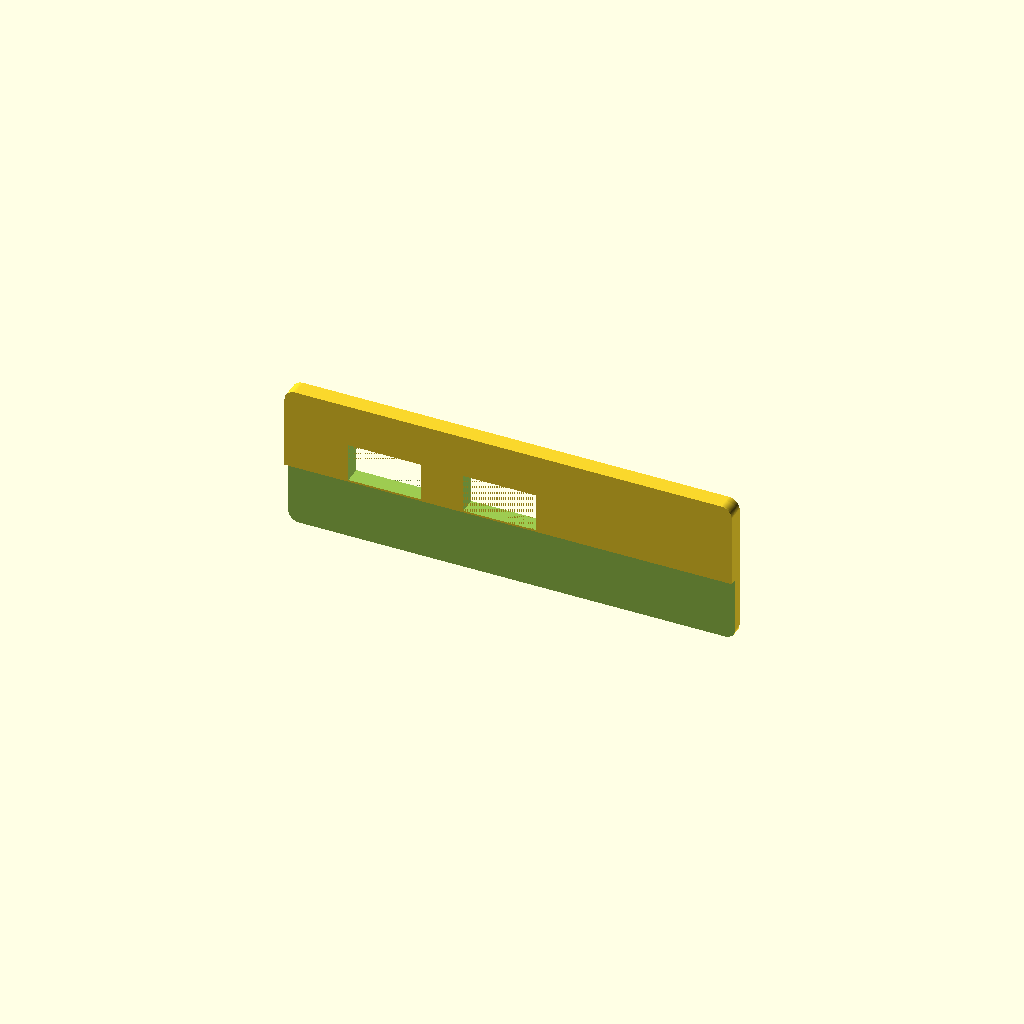
Cell 1: the model at its default parameters.
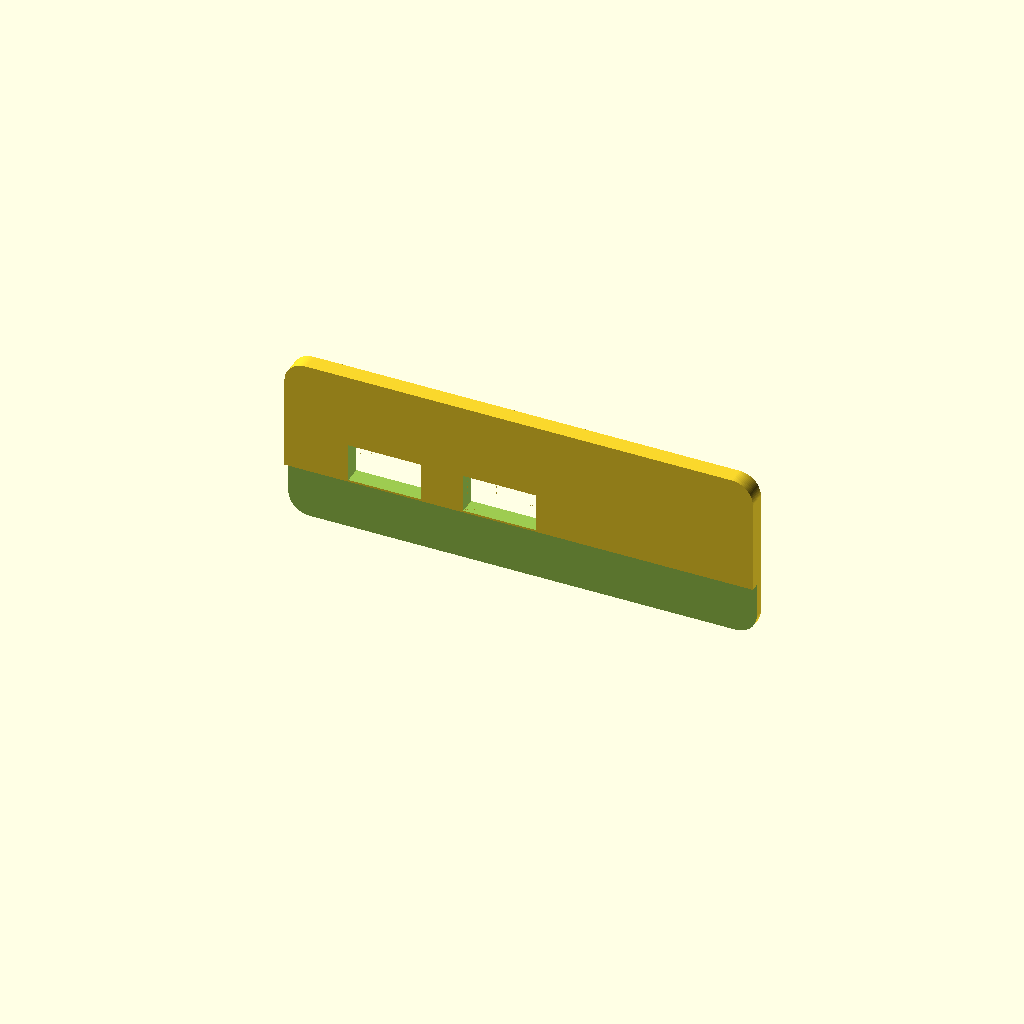
Cell 2: d = 10 (everything else at default).
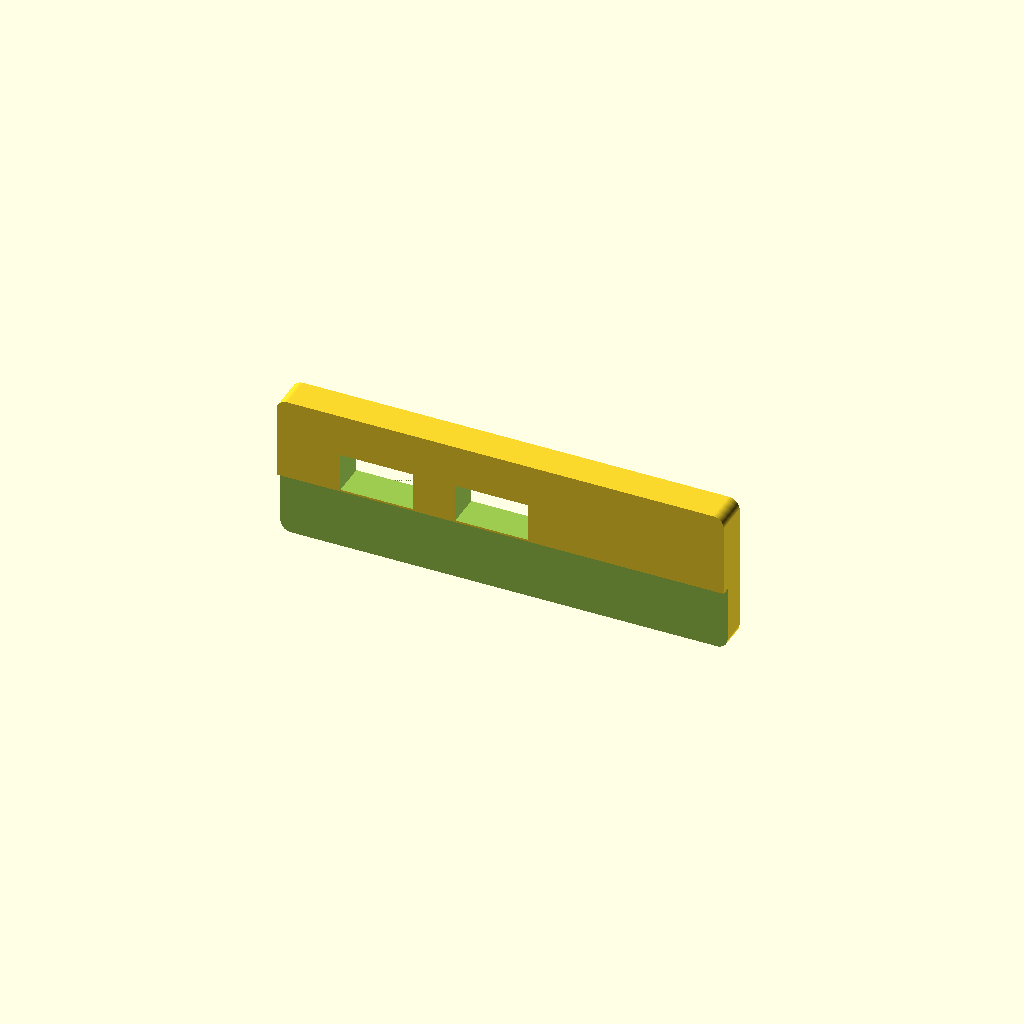
Cell 3: the same model with base_h = 8.
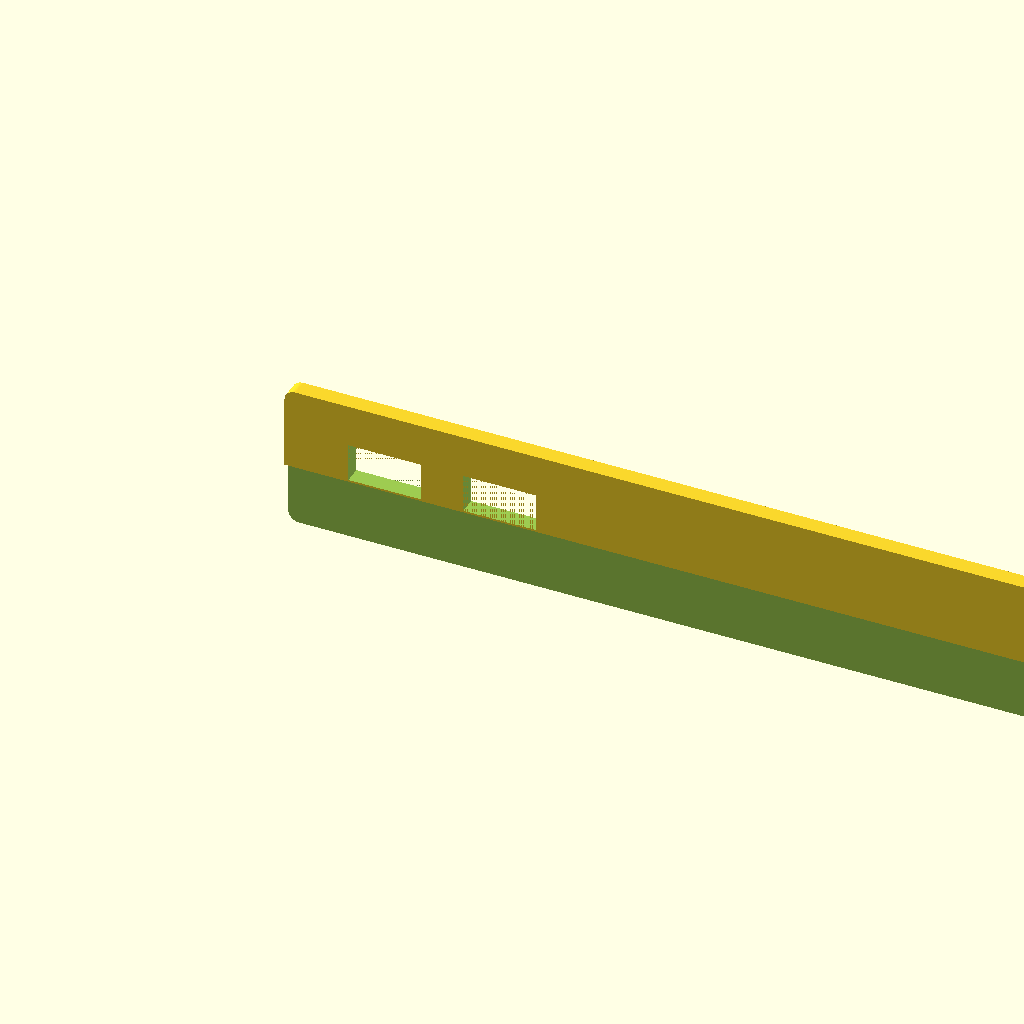
Cell 4 — l set to 200, the other parameters unchanged.
All cells are drawn from one camera (rotation 55°, 0°, 25°, orthographic, colour scheme Cornfield), so only the parameter changes between them.
Source of the model, _household-items/_lhotka/table-barrier/trable-barrier-USB.scad:
$fn=100;
eps = 0.01;

d = 5;
base_h = 4;
cut_h = 2;
l = 100;
cut_a = 18;
base_a = 30;

module
    barrier(d=d,base_h=base_h,cut_h=cut_h,l=l,cut_a=cut_a,base_a=base_a)
{
    difference()
    {
        hull()
        {
            cylinder(d=d,h=base_h);
            translate([l,0,0]) cylinder(d=d,h=base_h);
            translate([l,base_a,0]) cylinder(d=d,h=base_h);
            translate([0,base_a,0]) cylinder(d=d,h=base_h);           
        }
        translate([-d-0.05,-d-0.05,base_h-cut_h+0.05])
            cube([2*d+l+0.1,cut_a+0.1,cut_h]);
    }
}

//barrier();

module USB_barrier()
{
    usb_xo = 15;
    usb_yo = base_h + eps;
    usb_zo = 0.5;
    
    usb_x = 17;
    usb_y = base_h+2*eps;
    usb_z = 9;
    
    usb_off= 10;
    
    x_leveling = d/2;
    z_leveling = cut_a-d;
    difference()
    {
        translate([d/2,0,-z_leveling]) rotate([90,0,0])
            barrier();
        translate([usb_xo,-usb_yo,usb_zo])
            cube([usb_x,usb_y, usb_z]);
        translate([usb_xo+usb_off+usb_x,-usb_yo,usb_zo])
            cube([usb_x,usb_y, usb_z]);
        
    }
}

USB_barrier();
Customizer parameters (derived from the source; name, type, default, range or options):
eps: number, default 0.01
d: number, default 5
base_h: number, default 4
cut_h: number, default 2
l: number, default 100
cut_a: number, default 18
base_a: number, default 30
